13-way image classification set "the_final_sortdown" from GitHub (prmuwanga/What-The-Waste); label vocabulary: battery, biological waste, brown glass, cardboard, clothes, glass, green glass, metal, paper, plastic, shoes, trash, white glass.

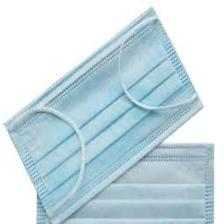
Label: trash

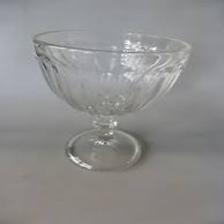
Label: white glass

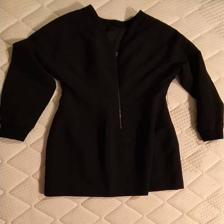
Label: clothes

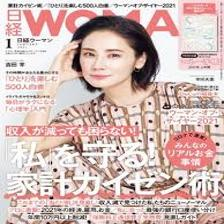
Label: paper

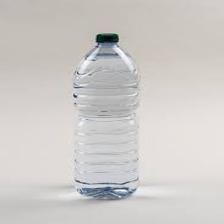
Label: plastic

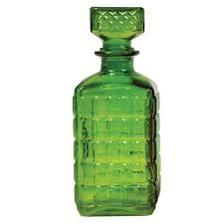
Label: green glass
